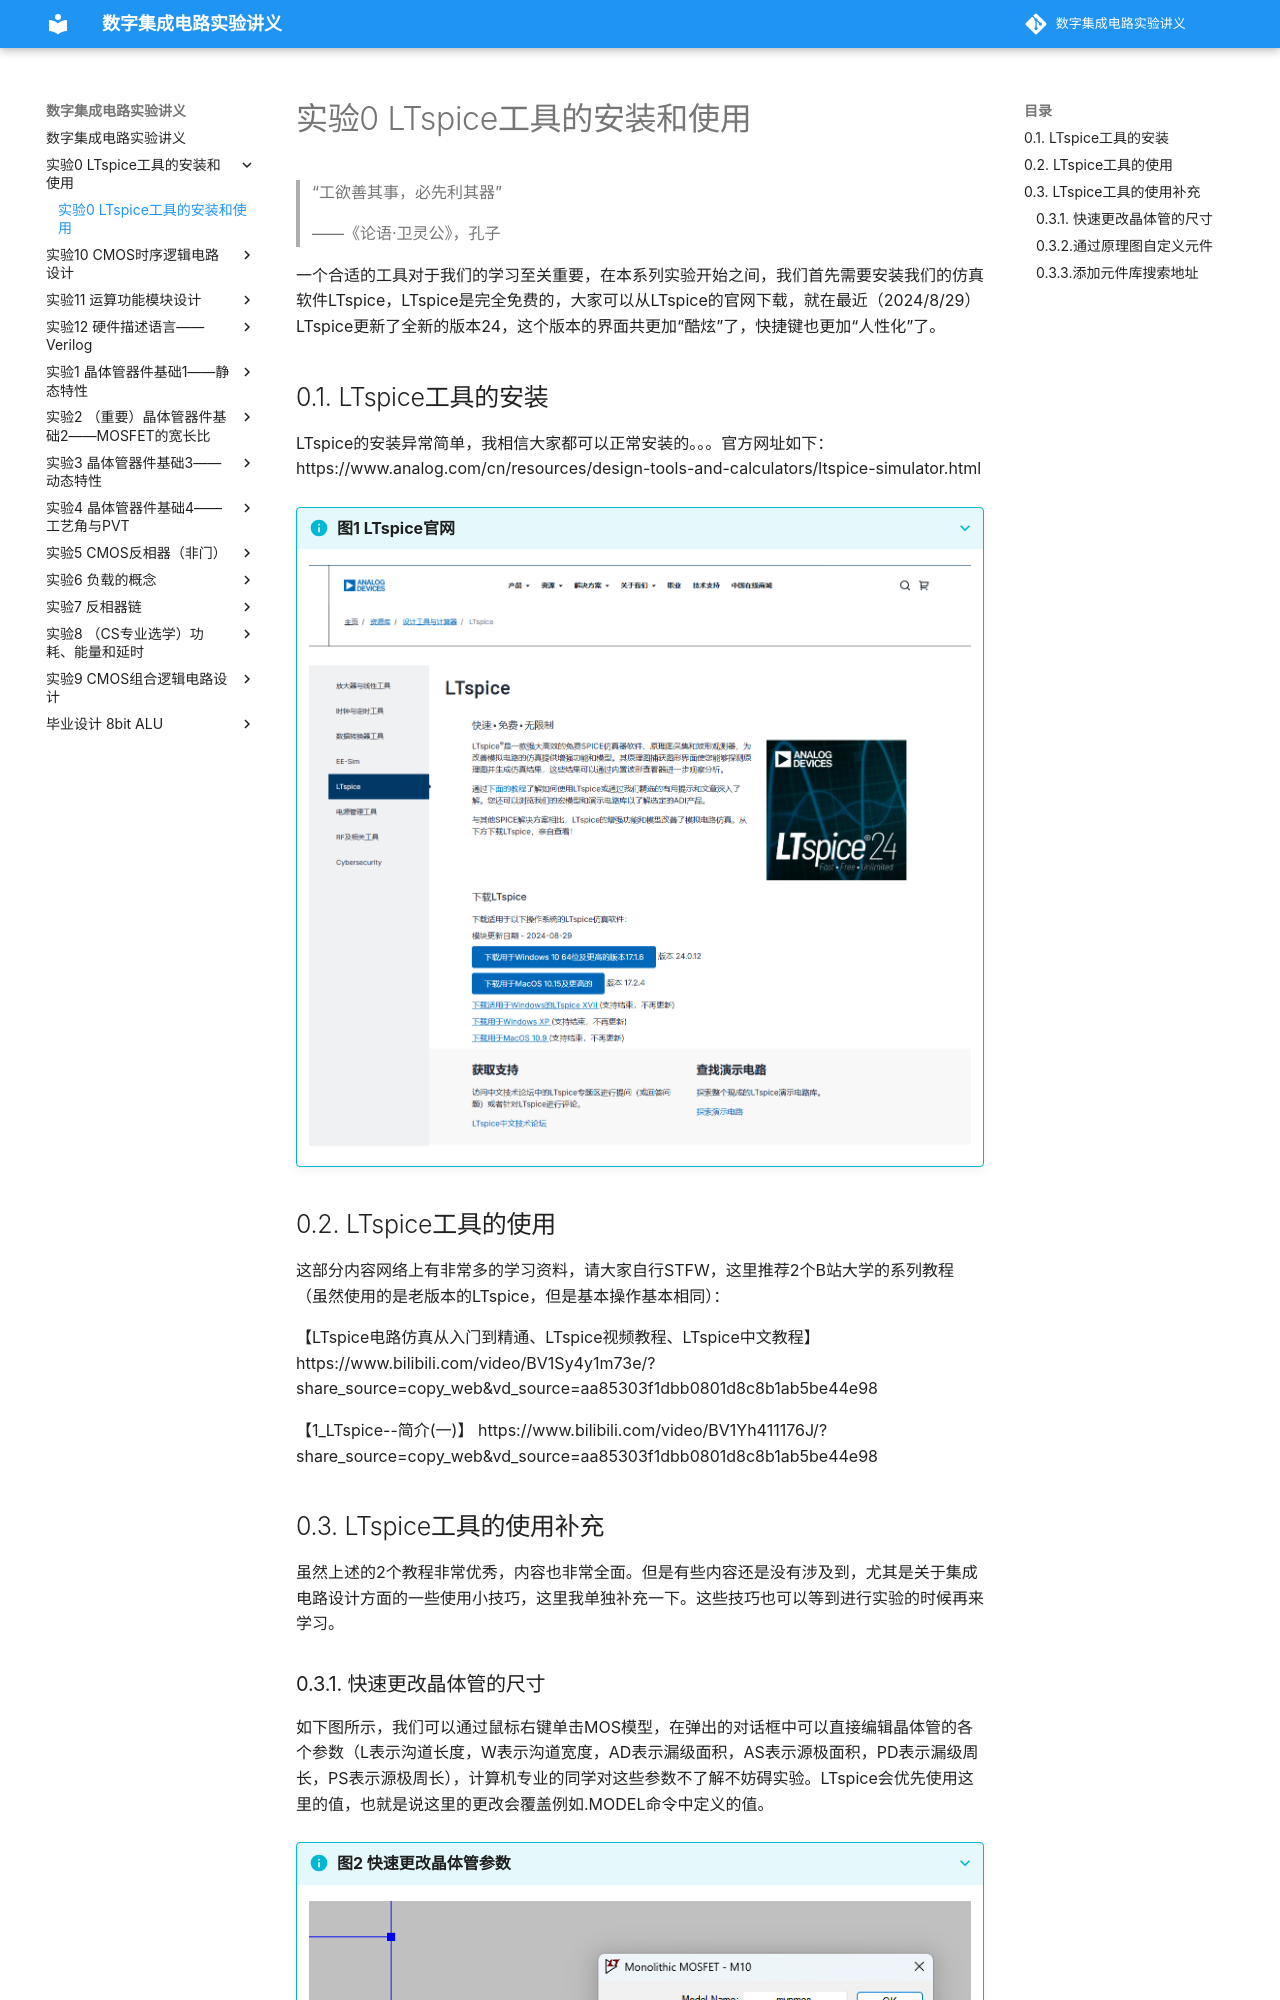

repository: 15947470421/digital_IC_experiment · page: 实验0_LTspice工具的安装和使用/实验0_LTspice工具的安装和使用/index.html · generator: mkdocs

# 实验0 LTspice工具的安装和使用

> “工欲善其事，必先利其器”
> 
> ——《论语·卫灵公》，孔子

一个合适的工具对于我们的学习至关重要，在本系列实验开始之间，我们首先需要安装我们的仿真软件LTspice，LTspice是完全免费的，大家可以从LTspice的官网下载，就在最近（2024/8/29）LTspice更新了全新的版本24，这个版本的界面共更加“酷炫”了，快捷键也更加“人性化”了。
## 0.1. LTspice工具的安装
LTspice的安装异常简单，我相信大家都可以正常安装的。。。官方网址如下：https://www.analog.com/cn/resources/design-tools-and-calculators/ltspice-simulator.html

???+ info "图1 LTspice官网"
    ![pic1](./图片/图片1.png)
